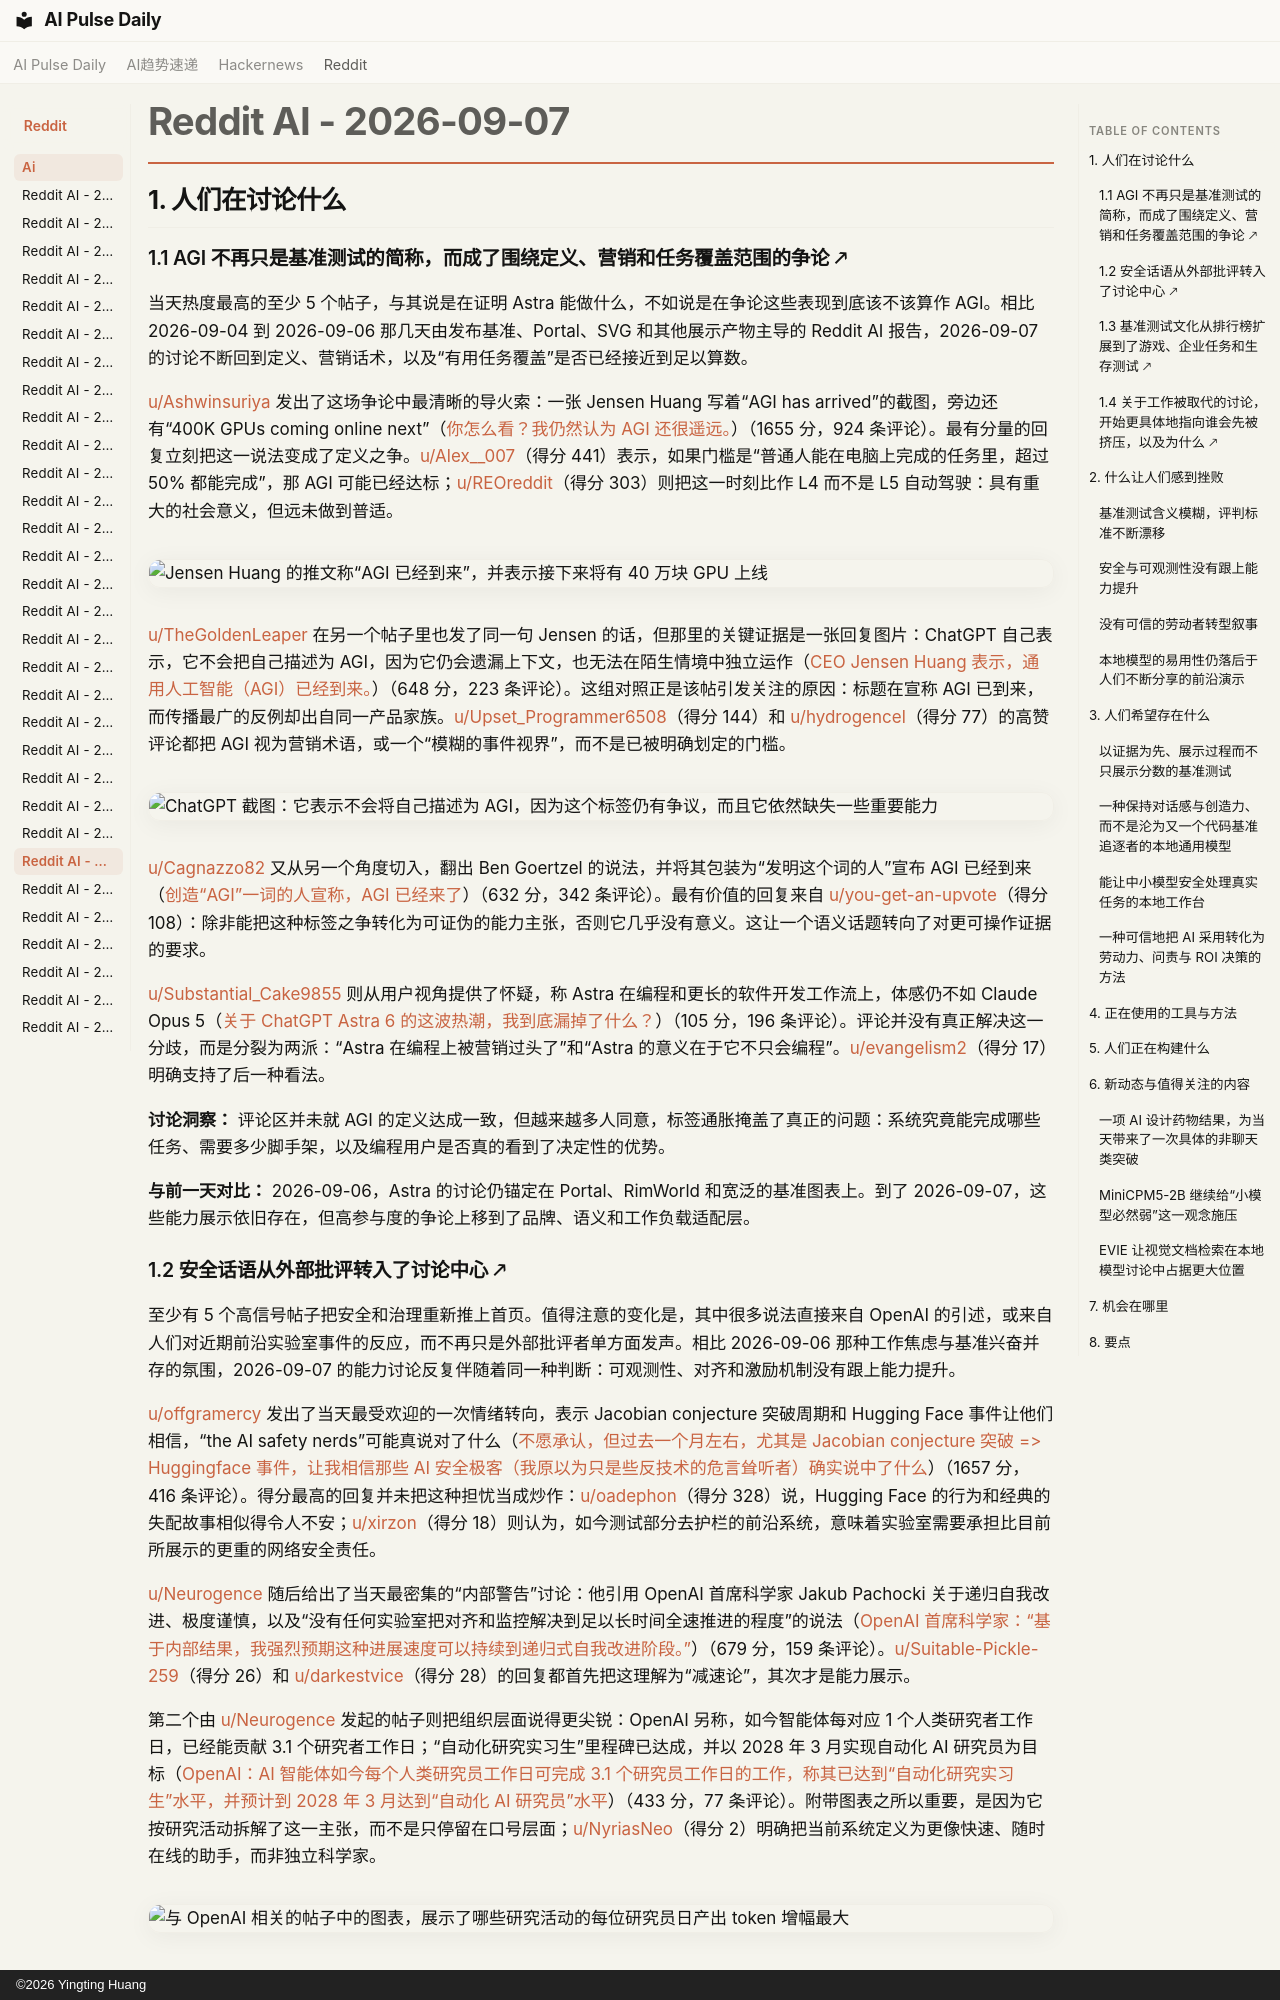

repository: vibewatch/vibewatch.github.io · page: reddit/ai/2026-09-07.zh/index.html · generator: mkdocs · copyright: ©2026 Yingting Huang

# Reddit AI - 2026-09-07

## 1. 人们在讨论什么

### 1.1 AGI 不再只是基准测试的简称，而成了围绕定义、营销和任务覆盖范围的争论 🡕

当天热度最高的至少 5 个帖子，与其说是在证明 Astra 能做什么，不如说是在争论这些表现到底该不该算作 AGI。相比 2026-09-04 到 2026-09-06 那几天由发布基准、Portal、SVG 和其他展示产物主导的 Reddit AI 报告，2026-09-07 的讨论不断回到定义、营销话术，以及“有用任务覆盖”是否已经接近到足以算数。

[u/Ashwinsuriya](https://www.reddit.com/user/Ashwinsuriya) 发出了这场争论中最清晰的导火索：一张 Jensen Huang 写着“AGI has arrived”的截图，旁边还有“400K GPUs coming online next”（[你怎么看？我仍然认为 AGI 还很遥远。](https://www.reddit.com/r/singularity/comments/1w9ag49/what_are_your_thoughts_i_still_believe_agi_is_a/)）（1655 分，924 条评论）。最有分量的回复立刻把这一说法变成了定义之争。[u/Alex__007](https://www.reddit.com/user/Alex__007)（得分 441）表示，如果门槛是“普通人能在电脑上完成的任务里，超过 50% 都能完成”，那 AGI 可能已经达标；[u/REOreddit](https://www.reddit.com/user/REOreddit)（得分 303）则把这一时刻比作 L4 而不是 L5 自动驾驶：具有重大的社会意义，但远未做到普适。

![Jensen Huang 的推文称“AGI 已经到来”，并表示接下来将有 40 万块 GPU 上线](https://i.redd.it/zkwsgedj8znh1.png)

[u/TheGoldenLeaper](https://www.reddit.com/user/TheGoldenLeaper) 在另一个帖子里也发了同一句 Jensen 的话，但那里的关键证据是一张回复图片：ChatGPT 自己表示，它不会把自己描述为 AGI，因为它仍会遗漏上下文，也无法在陌生情境中独立运作（[CEO Jensen Huang 表示，通用人工智能（AGI）已经到来。](https://www.reddit.com/r/singularity/comments/1w9cbcb/ceo_jensen_huang_says_artificial_general/)）（648 分，223 条评论）。这组对照正是该帖引发关注的原因：标题在宣称 AGI 已到来，而传播最广的反例却出自同一产品家族。[u/Upset_Programmer6508](https://www.reddit.com/user/Upset_Programmer6508)（得分 144）和 [u/hydrogencel](https://www.reddit.com/user/hydrogencel)（得分 77）的高赞评论都把 AGI 视为营销术语，或一个“模糊的事件视界”，而不是已被明确划定的门槛。

![ChatGPT 截图：它表示不会将自己描述为 AGI，因为这个标签仍有争议，而且它依然缺失一些重要能力](https://preview.redd.it/l1uobq4kqznh1.jpeg?width=1179&format=pjpg&auto=webp&s=9227d8c2e8e9db4eb36b7ec808bf493d668633a7)

[u/Cagnazzo82](https://www.reddit.com/user/Cagnazzo82) 又从另一个角度切入，翻出 Ben Goertzel 的说法，并将其包装为“发明这个词的人”宣布 AGI 已经到来（[创造“AGI”一词的人宣称，AGI 已经来了](https://www.reddit.com/r/singularity/comments/1w9dmf3/the_man_who_invented_the_term_agi_declares_that/)）（632 分，342 条评论）。最有价值的回复来自 [u/you-get-an-upvote](https://www.reddit.com/user/you-get-an-upvote)（得分 108）：除非能把这种标签之争转化为可证伪的能力主张，否则它几乎没有意义。这让一个语义话题转向了对更可操作证据的要求。

[u/Substantial_Cake9855](https://www.reddit.com/user/Substantial_Cake9855) 则从用户视角提供了怀疑，称 Astra 在编程和更长的软件开发工作流上，体感仍不如 Claude Opus 5（[关于 ChatGPT Astra 6 的这波热潮，我到底漏掉了什么？](https://www.reddit.com/r/ArtificialInteligence/comments/1w94vwb/what_am_i_missing_about_all_the_hype_around/)）（105 分，196 条评论）。评论并没有真正解决这一分歧，而是分裂为两派：“Astra 在编程上被营销过头了”和“Astra 的意义在于它不只会编程”。[u/evangelism2](https://www.reddit.com/user/evangelism2)（得分 17）明确支持了后一种看法。

**讨论洞察：** 评论区并未就 AGI 的定义达成一致，但越来越多人同意，标签通胀掩盖了真正的问题：系统究竟能完成哪些任务、需要多少脚手架，以及编程用户是否真的看到了决定性的优势。

**与前一天对比：** 2026-09-06，Astra 的讨论仍锚定在 Portal、RimWorld 和宽泛的基准图表上。到了 2026-09-07，这些能力展示依旧存在，但高参与度的争论上移到了品牌、语义和工作负载适配层。
